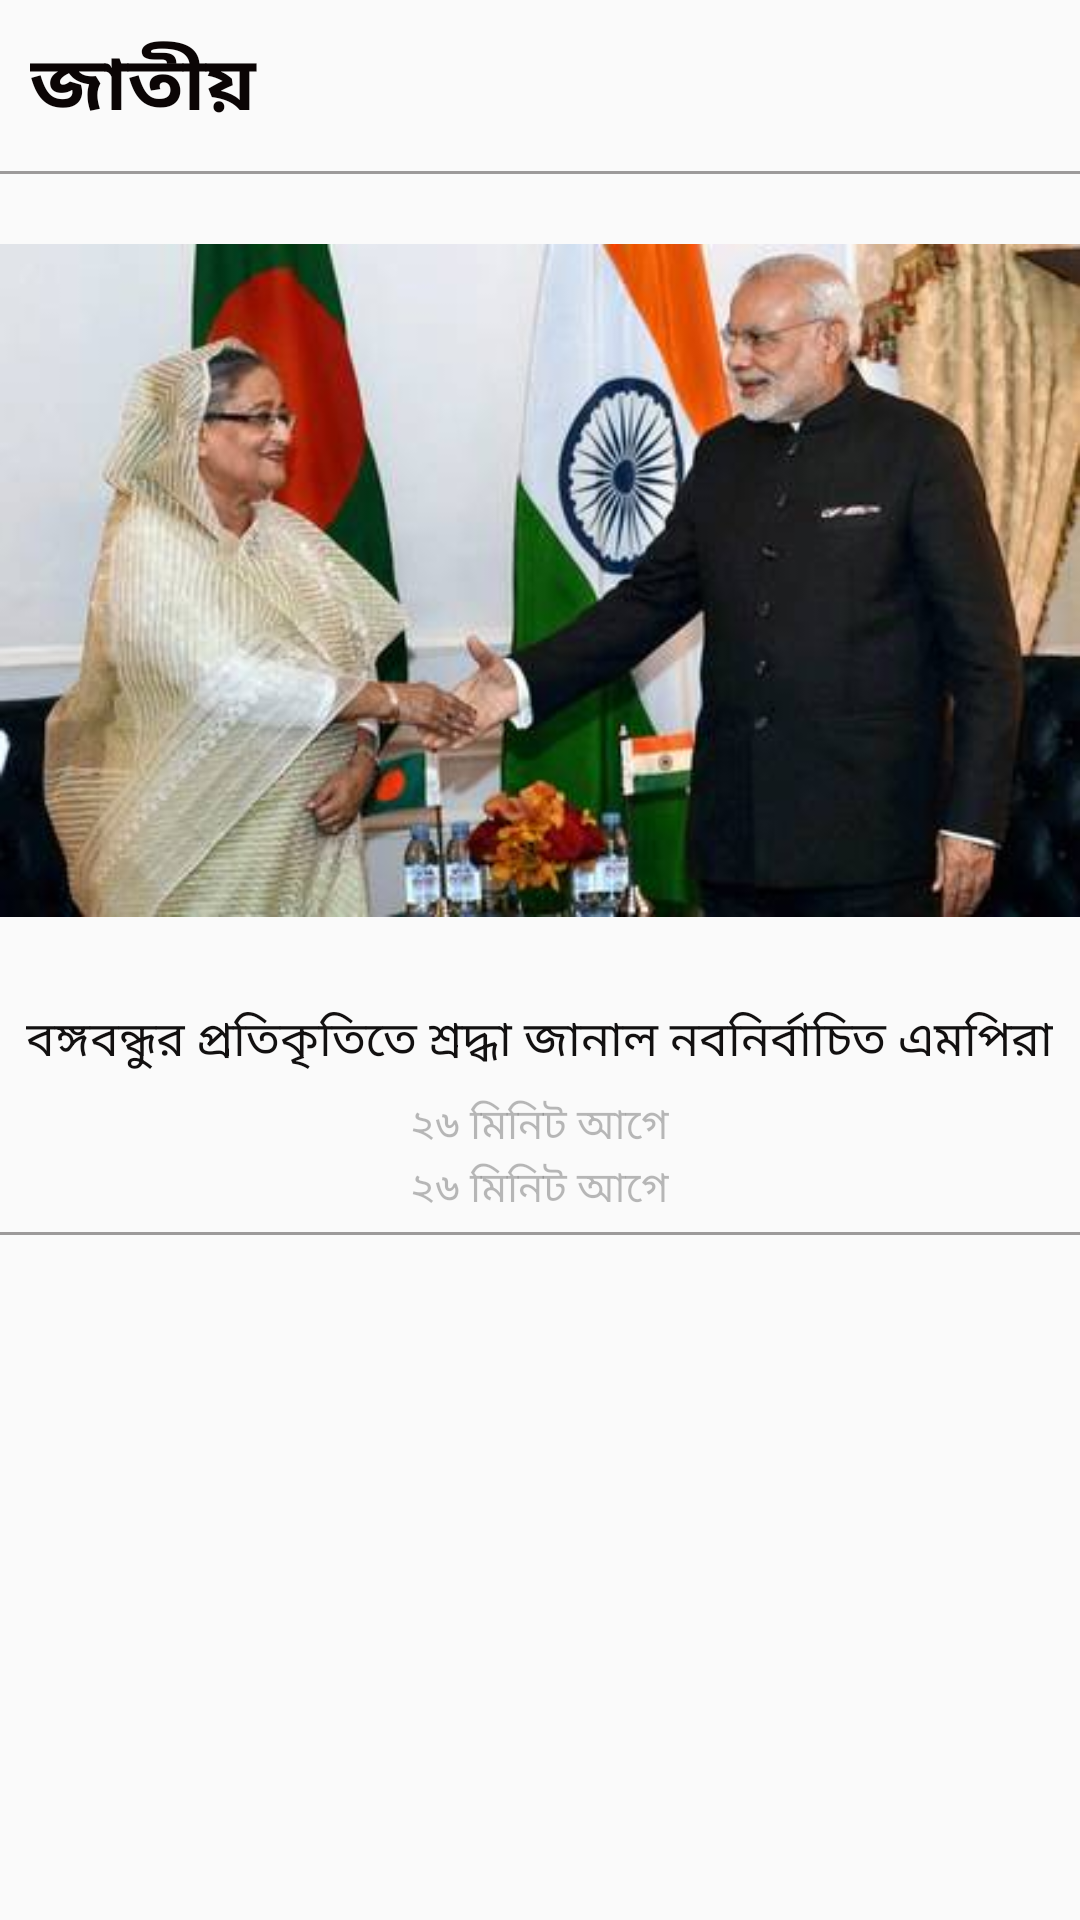

Produce the Android XML layout that renders to this screen, including the resource entries it uses.
<!-- AndroidManifest.xml: application theme AppTheme.NoActionBar -->
<!-- res/layout/layout_each_content.xml -->
<?xml version="1.0" encoding="utf-8"?>
<RelativeLayout xmlns:android="http://schemas.android.com/apk/res/android"
    android:layout_width="match_parent"
    android:layout_height="match_parent"
    android:background="@drawable/box">

    <TextView
        android:id="@+id/headerTV"
        android:layout_width="match_parent"
        android:layout_height="wrap_content"
        style="@style/HeaderText"
        android:text="@string/national"/>

    <View
        android:id="@+id/lineOne"
        android:layout_width="match_parent"
        android:layout_height="1dp"
        android:alpha="0.5"
        android:background="@color/colorLine"
        android:layout_below="@id/headerTV"/>

    <ImageView
        android:id="@+id/header_IV"
        android:layout_width="match_parent"
        android:layout_height="wrap_content"
        android:layout_below="@id/lineOne"
        android:scaleType="fitCenter"
        android:src="@drawable/pictwo"/>

    <TextView
        android:id="@+id/titleTV"
        android:layout_width="wrap_content"
        android:layout_height="wrap_content"
        android:layout_below="@id/header_IV"
        android:layout_centerHorizontal="true"
        android:padding="6dp"
        android:textSize="16sp"
        android:textColor="#121010"
        android:text="বঙ্গবন্ধুর প্রতিকৃতিতে শ্রদ্ধা জানাল নবনির্বাচিত এমপিরা" />

    <TextView
        android:id="@+id/timeTV"
        android:layout_width="wrap_content"
        android:layout_height="wrap_content"
        android:text="২৬ মিনিট আগে"
        android:layout_centerHorizontal="true"
        android:alpha="0.5"
        android:layout_below="@id/titleTV" />
    <TextView
        android:id="@+id/readCountTV"
        android:layout_width="wrap_content"
        android:layout_height="wrap_content"
        android:text="২৬ মিনিট আগে"
        android:layout_centerHorizontal="true"
        android:alpha="0.5"
        android:layout_below="@id/timeTV" />

    <View
        android:id="@+id/line_one"
        android:layout_width="match_parent"
        android:layout_height="1dp"
        android:alpha="0.5"
        android:background="@color/colorLine"
        android:layout_marginTop="4dp"
        android:layout_marginBottom="4dp"
        android:layout_below="@id/readCountTV"/>

    <android.support.v7.widget.RecyclerView
        android:id="@+id/recyclerviewList"
        android:layout_width="match_parent"
        android:layout_height="wrap_content"
        android:layout_below="@id/line_one"
        android:layout_marginBottom="8dp">

    </android.support.v7.widget.RecyclerView>

</RelativeLayout>
<!-- resources referenced by this layout -->
<resources>
  <color name="colorLine">#3e3b3b</color>
  <!-- drawable pictwo: jpg bitmap (drawable, 20502 bytes) -->
  <string name="national">জাতীয়</string>
  <style name="HeaderText">
          <item name="android:textColor">#0b0505</item>
          <item name="android:textSize">25sp</item>
          <item name="android:textStyle">bold</item>
          <item name="android:padding">10dp</item>
      </style>
  <style name="AppTheme.NoActionBar">
          <item name="windowActionBar">false</item>
          <item name="windowNoTitle">true</item>
      </style>
</resources>
